Dataset: Dataset (GitHub, NikitaDas1998/Agro_AI). Classes: black rot, esca, healthy, leaf blight.

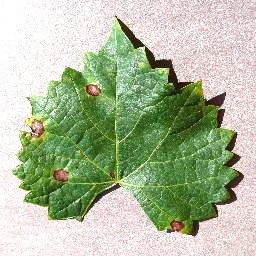
Label: black rot

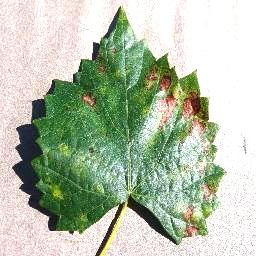
Label: esca

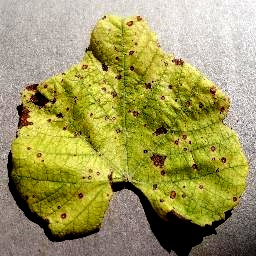
Label: leaf blight

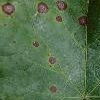
Label: black rot

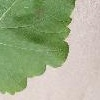
Label: healthy

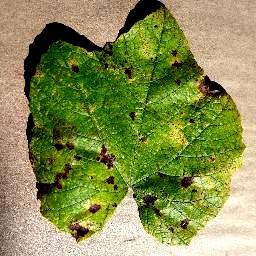
Label: leaf blight
